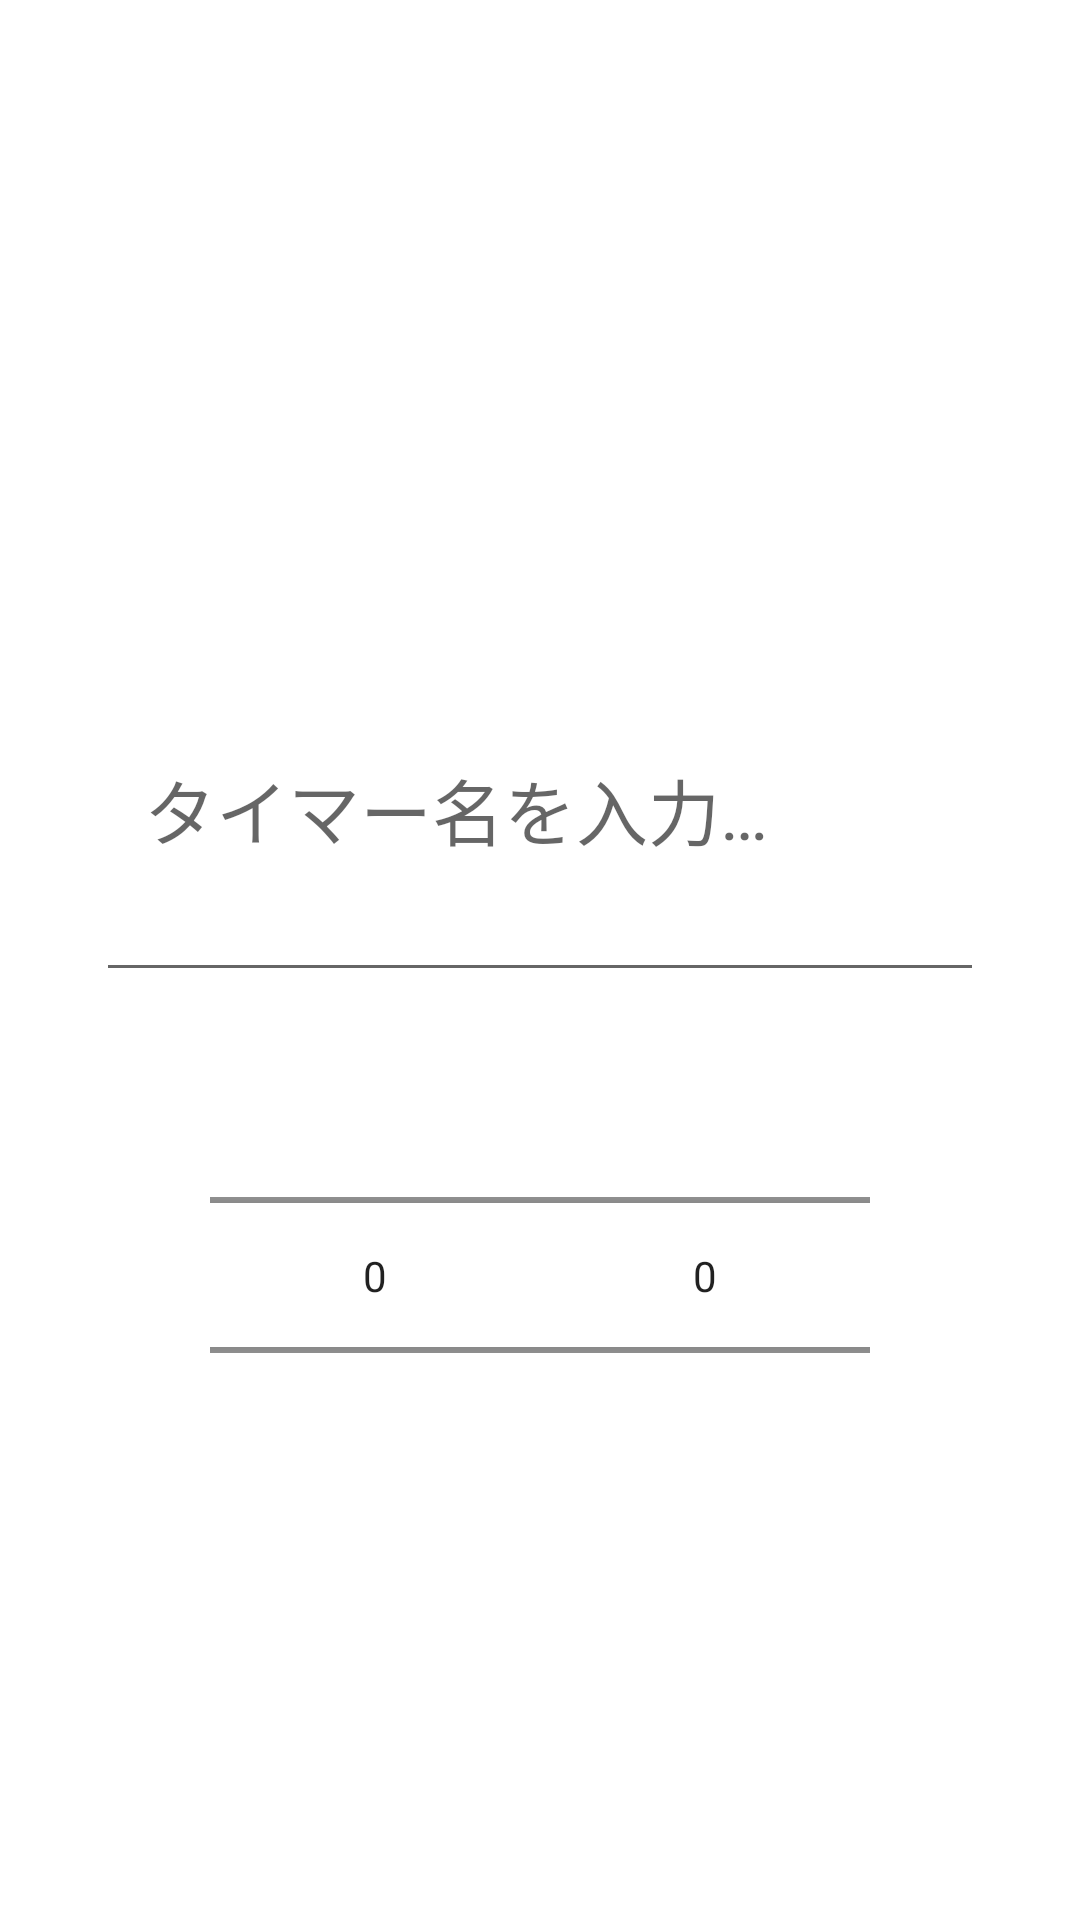

Write the Android layout XML for this screen, with the resource values it uses.
<!-- AndroidManifest.xml: application theme Theme.SmartphoneLRocker -->
<!-- res/layout/activity_add_timer_dialog.xml -->
<?xml version="1.0" encoding="utf-8"?>
<androidx.constraintlayout.widget.ConstraintLayout xmlns:android="http://schemas.android.com/apk/res/android"
    xmlns:app="http://schemas.android.com/apk/res-auto"
    xmlns:tools="http://schemas.android.com/tools"
    android:layout_width="match_parent"
    android:layout_height="match_parent"
    tools:context=".AddTimerDialog">


    <LinearLayout
        android:layout_width="360dp"
        android:layout_height="wrap_content"
        android:layout_gravity="center"
        android:orientation="vertical"
        app:layout_constraintBottom_toBottomOf="parent"
        app:layout_constraintEnd_toEndOf="parent"
        app:layout_constraintStart_toStartOf="parent"
        app:layout_constraintTop_toTopOf="parent">

        <TextView
            android:id="@+id/addAlarmTitle"
            android:layout_width="match_parent"
            android:layout_height="72dp"
            android:padding="16dp" />

        <EditText
            android:id="@+id/alarmName"
            android:layout_width="match_parent"
            android:layout_height="122dp"
            android:hint="@string/hint_add_timer_name"
            android:inputType="text"
            android:padding="16dp"
            android:layout_margin="32dp"
            android:textSize="24sp" />

        <LinearLayout
            android:layout_width="match_parent"
            android:layout_height="125dp"
            android:orientation="horizontal">

            <Space
                android:layout_width="wrap_content"
                android:layout_height="wrap_content"
                android:layout_weight="1" />

            <NumberPicker
                android:id="@+id/hourPicker"
                android:layout_width="110dp"
                android:layout_height="wrap_content"
                android:layout_gravity="center" />

            <NumberPicker
                android:id="@+id/minPicker"
                android:layout_width="110dp"
                android:layout_height="wrap_content"
                android:layout_gravity="center" />

            <Space
                android:layout_width="wrap_content"
                android:layout_height="wrap_content"
                android:layout_weight="1" />

        </LinearLayout>

        <View
            android:id="@+id/view"
            android:layout_width="match_parent"
            android:layout_height="48dp" />


    </LinearLayout>
</androidx.constraintlayout.widget.ConstraintLayout>
<!-- resources referenced by this layout -->
<resources>
  <string name="hint_add_timer_name">タイマー名を入力…</string>
  <style name="Theme.SmartphoneLRocker" parent="Theme.MaterialComponents.DayNight.DarkActionBar">
          
          <item name="colorPrimary">@color/light_blue_400</item>
          <item name="colorPrimaryVariant">@color/light_blue_600</item>
          <item name="colorOnPrimary">@color/black</item>
          
          <item name="colorSecondary">@color/purple_300</item>
          <item name="colorSecondaryVariant">@color/purple_400</item>
          <item name="colorOnSecondary">@color/black</item>
          
          <item name="android:statusBarColor" tools:targetApi="l">?attr/colorPrimaryVariant</item>
          
      </style>
  <color name="light_blue_400">#40BDF7</color>
  <color name="light_blue_600">#FF039BE5</color>
  <color name="black">#FF000000</color>
  <color name="purple_300">#FF7C4DFF</color>
  <color name="purple_400">#FF6136CC</color>
</resources>
